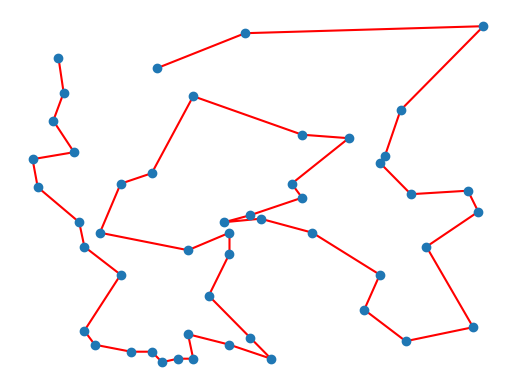

The script that saved this image:
import numpy as np
import matplotlib.pyplot as plt
import random
import math

#  Computer the tour length
def evaluate(cities):
    distance = 0
    for index in range(len(cities)):
        a = cities[index]
        if index == len(cities) - 1:
            b = cities[0]
        else:
            b = cities[index + 1]

        distance += np.linalg.norm(a - b)
        index += 1

    return distance

# A perturbation is a city swap
def swap_rand(x):
    i = random.randint(0, len(x) - 2)
    j = random.randint(i, len(x) - 1)

    y = np.copy(x)
    # swap cities and invert sublist
    y[i: j] = y[i: j][::-1]

    return y

def swap(x, gen, epoch):
    i = (gen * 2) % 50
    j = (gen * 2 + 1 + epoch) % 50
    y = np.copy(x)
    temp = np.copy(y[i])
    y[i] = np.copy(y[j])
    y[j] = np.copy(temp)
    y[i: j] = y[i: j][::-1]
    return y


def accept_solution(energy1, energy2, temperature):
    if energy1 > energy2:
        return True
    else:
        a = math.exp((energy1 - energy2) / temperature)
        b = random.random()
        if a > b:
            return True
        else:
            return False


def run(cities, cities_number, temperature = 800, cooling_factor = .001):
    current = evaluate(cities)
    first = current
    i = 0
    gen = 0
    epoch = 0
    while temperature > 0.001:
        # if gen == 0:
            # print('FIRST:')
            # print('Generation: ', gen)
            # print('Fitness: ', current)
            # print()
        # new_solution = swap(cities, gen, epoch)
        new_solution = swap_rand(cities)
        energy = evaluate(new_solution)
        if accept_solution(current, energy, temperature):
            cities = new_solution
            current = energy        

        # if (i%50==0):
            # plot(cities,path = 1, wait = 0)
        if gen == 14901:
            # print('LAST:')
            # print('Generation: ', gen)
            # print('Fitness: ', current)
            # print()

            print('{}\t{}'.format(first, current))
        if i % 50 == 0:
            plot(cities,path = 1, wait = 0)

        temperature *= 1 - cooling_factor
        i = i+1
        gen += 1
        if gen % 50 - 2 == 0:
            epoch += 1
    return cities


def plot(cities, path, wait):
    plt.clf()
    if (path == 1):
        plt.plot(cities[:, 0], cities[:, 1], color='red', zorder=0)
    plt.scatter(cities[:, 0], cities[:, 1], marker='o')
    plt.axis('off')
    if (wait == 0):  plt.ion()
    plt.show()
    plt.pause(.001)


print()
cities_number = 50
# for i in range(10, 50):
seed = 2
random.seed(seed)
np.random.seed(seed)
cities = (np.random.rand(cities_number, 2) * 100).astype(int)
plot(cities,path = 0, wait = 1)
cities = run(cities, cities_number, temperature = 3000)
plt.ioff()
plot(cities,path = 1, wait = 1)
# print('------------------------------------')

print()